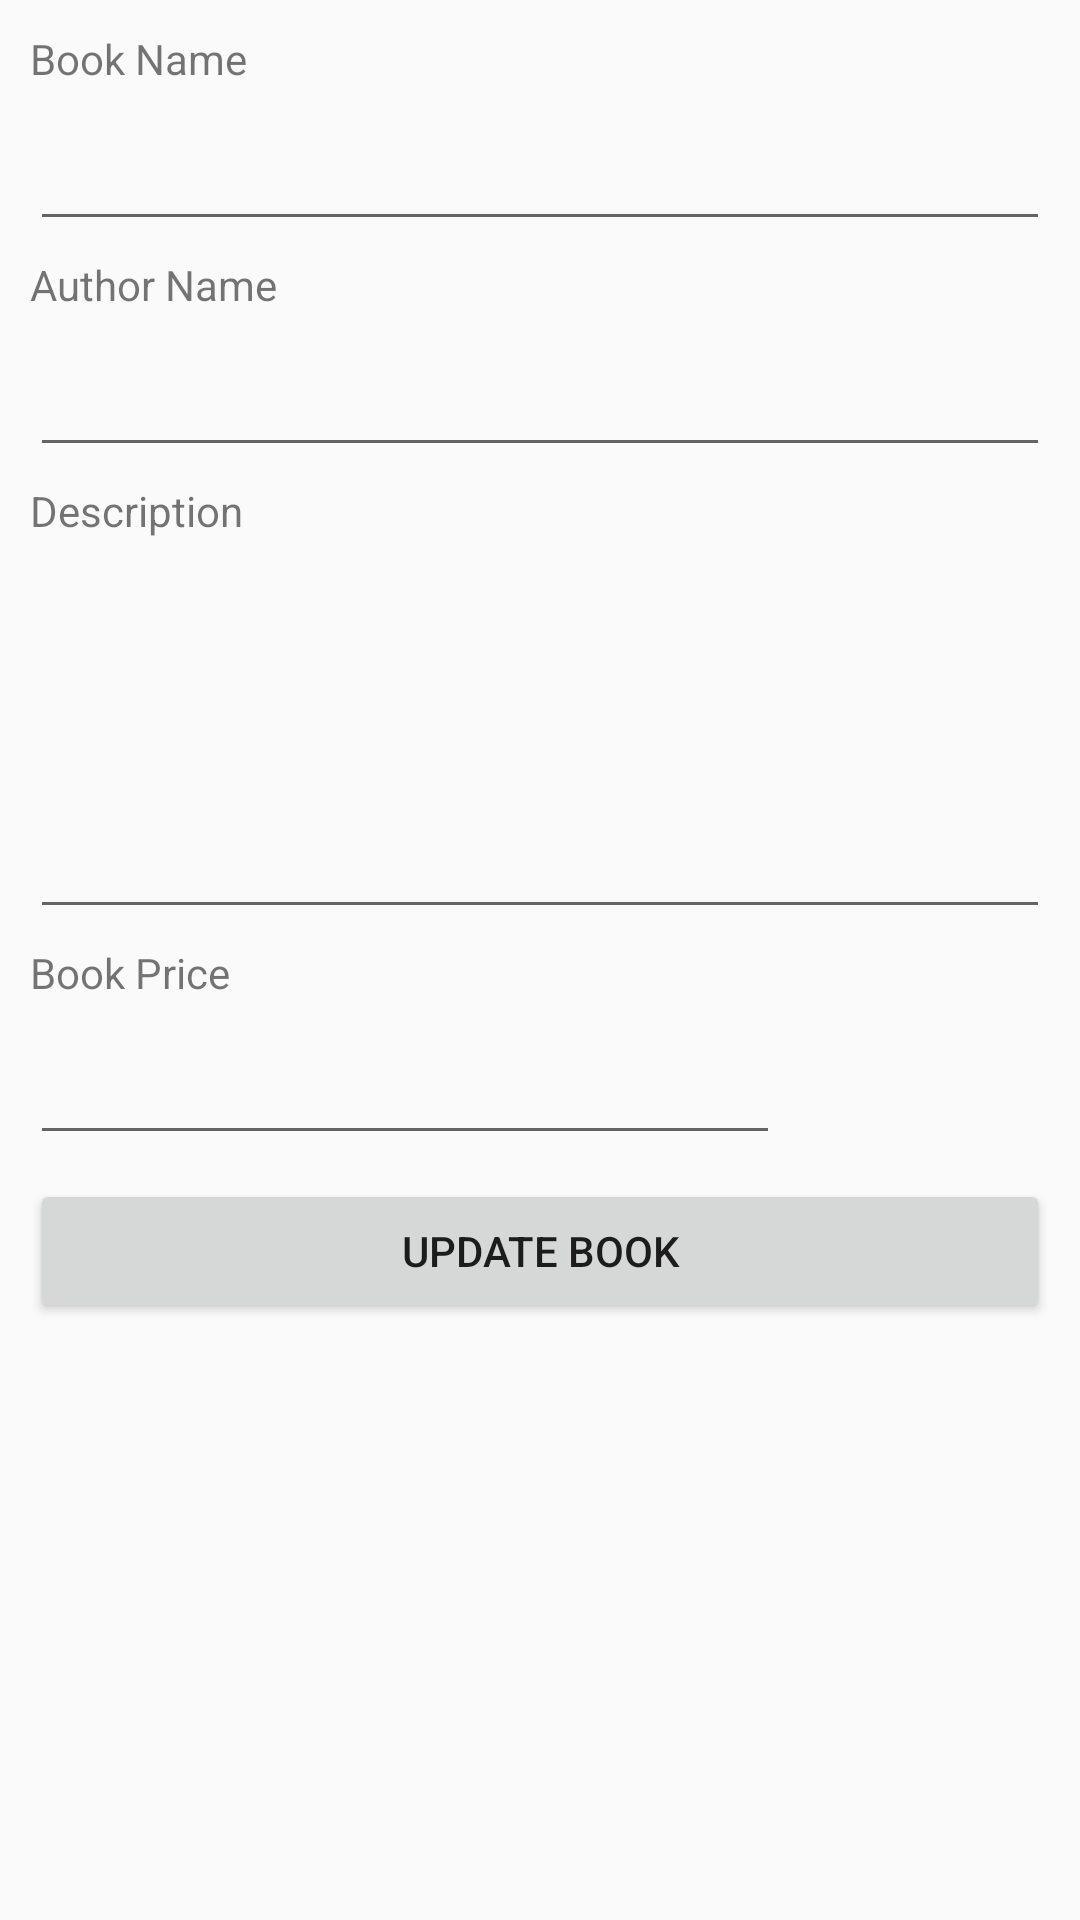

Produce the Android XML layout that renders to this screen, including the resource entries it uses.
<!-- AndroidManifest.xml: application theme AppTheme -->
<!-- res/layout/update_books_layout.xml -->
<?xml version="1.0" encoding="utf-8"?>
<LinearLayout xmlns:android="http://schemas.android.com/apk/res/android"
    android:layout_width="match_parent"
    android:layout_height="match_parent"
    android:layout_margin="10dp"
    android:orientation="vertical"
    android:padding="10dp">

    <TextView
        android:layout_width="match_parent"
        android:layout_height="wrap_content"
        android:text="Book Name" />

    <EditText
        android:id="@+id/edit_book_name_edit_text"
        android:layout_width="match_parent"
        android:layout_height="wrap_content"
        android:layout_marginTop="10dp" />

    <TextView
        android:layout_width="match_parent"
        android:layout_height="wrap_content"
        android:layout_marginTop="5dp"
        android:text="Author Name" />

    <EditText
        android:id="@+id/edit_author_name_edit_text"
        android:layout_width="match_parent"
        android:layout_height="wrap_content"
        android:layout_marginTop="10dp" />

    <TextView
        android:layout_width="match_parent"
        android:layout_height="wrap_content"
        android:layout_marginTop="5dp"
        android:text="Description" />

    <EditText
        android:id="@+id/edit_description_edit_text"
        android:layout_width="match_parent"
        android:layout_height="120dp"
        android:layout_marginTop="10dp"
        android:gravity="start|left"
        android:inputType="textMultiLine" />

    <TextView
        android:layout_width="match_parent"
        android:layout_height="wrap_content"
        android:layout_marginTop="5dp"
        android:text="Book Price" />

    <EditText
        android:id="@+id/edit_book_price_edit_text"
        android:layout_width="250dp"
        android:layout_height="wrap_content"
        android:layout_marginTop="10dp" />

    <Button
        android:id="@+id/edit_book_button"
        android:layout_width="match_parent"
        android:layout_height="wrap_content"
        android:layout_marginTop="8dp"
        android:text="Update Book" />

</LinearLayout>
<!-- resources referenced by this layout -->
<resources>
  <style name="AppTheme" parent="Theme.AppCompat.Light.DarkActionBar">
          
          <item name="colorPrimary">@color/colorPrimary</item>
          <item name="colorPrimaryDark">@color/colorPrimaryDark</item>
          <item name="colorAccent">@color/colorAccent</item>
      </style>
  <!-- not gathered from this repository: default colours our renderer supplied (Android Studio template values) -->
  <color name="colorPrimary">#FF6200EE</color>
  <color name="colorPrimaryDark">#FF3700B3</color>
  <color name="colorAccent">#FF03DAC5</color>
</resources>
